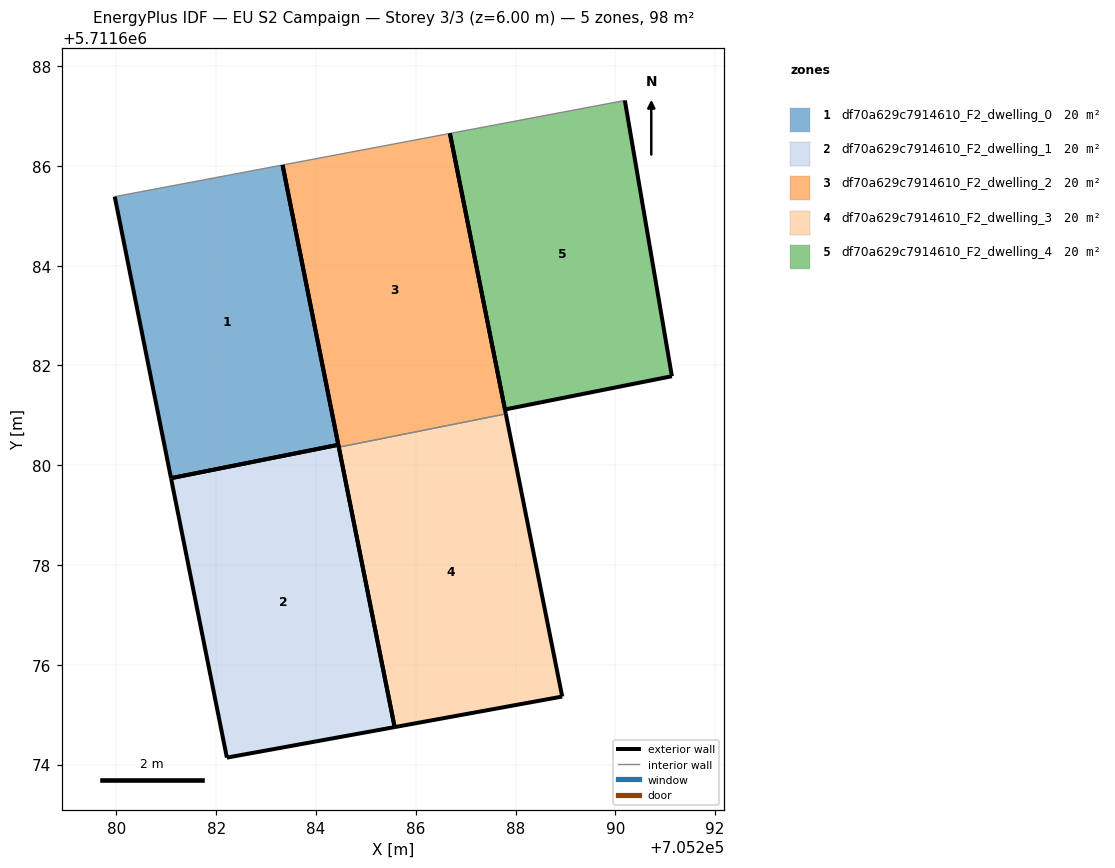
=== STOREY PLAN SPEC (per zone: floor XY polygon, exterior-wall plan segments, windows/doors) ===
zone 1: df70a629c7914610_F2_dwelling_0  (19.6 m²)
  floor: (705284.45, 5711680.41) (705283.33, 5711686.02) (705279.97, 5711685.38) (705281.09, 5711679.74)
  exterior wall: (705283.33, 5711686.02) – (705284.45, 5711680.41)  [5.7 m]
  exterior wall: (705281.09, 5711679.74) – (705279.97, 5711685.38)  [5.8 m]
  exterior wall: (705284.45, 5711680.41) – (705281.09, 5711679.74)  [3.4 m]
  interior walls: 1
zone 2: df70a629c7914610_F2_dwelling_1  (19.6 m²)
  floor: (705285.58, 5711674.75) (705284.45, 5711680.41) (705281.09, 5711679.74) (705282.21, 5711674.14)
  exterior wall: (705284.45, 5711680.41) – (705285.58, 5711674.75)  [5.8 m]
  exterior wall: (705285.58, 5711674.75) – (705282.21, 5711674.14)  [3.4 m]
  exterior wall: (705282.21, 5711674.14) – (705281.09, 5711679.74)  [5.7 m]
  exterior wall: (705281.09, 5711679.74) – (705284.45, 5711680.41)  [3.4 m]
zone 3: df70a629c7914610_F2_dwelling_2  (19.6 m²)
  floor: (705287.81, 5711681.03) (705286.69, 5711686.65) (705283.33, 5711686.02) (705284.46, 5711680.36)
  exterior wall: (705286.69, 5711686.65) – (705287.81, 5711681.03)  [5.7 m]
  exterior wall: (705284.46, 5711680.36) – (705283.33, 5711686.02)  [5.8 m]
  interior walls: 2
zone 4: df70a629c7914610_F2_dwelling_3  (19.6 m²)
  floor: (705288.94, 5711675.36) (705287.81, 5711681.03) (705284.46, 5711680.36) (705285.58, 5711674.75)
  exterior wall: (705287.81, 5711681.03) – (705288.94, 5711675.36)  [5.8 m]
  exterior wall: (705288.94, 5711675.36) – (705285.58, 5711674.75)  [3.4 m]
  exterior wall: (705285.58, 5711674.75) – (705284.46, 5711680.36)  [5.7 m]
  interior walls: 1
zone 5: df70a629c7914610_F2_dwelling_4  (19.6 m²)
  floor: (705291.13, 5711681.78) (705290.19, 5711687.31) (705286.69, 5711686.65) (705287.79, 5711681.12)
  exterior wall: (705290.19, 5711687.31) – (705291.14, 5711681.78)  [5.6 m]
  exterior wall: (705291.14, 5711681.78) – (705287.79, 5711681.12)  [3.4 m]
  exterior wall: (705287.79, 5711681.12) – (705286.69, 5711686.65)  [5.6 m]
  interior walls: 1

=== DERIVED (storey summary) ===
Building: EU S2 Campaign
Storey: 3 of 3  (floor level z = 6.00 m)
Storey gross floor area: 98.2 m²
Zones on this storey: 5
  - df70a629c7914610_F2_dwelling_0: floor 19.6 m²; exterior wall 14.9 m (44.7 m²); WWR 0.0%
  - df70a629c7914610_F2_dwelling_1: floor 19.6 m²; exterior wall 18.3 m (55.0 m²); WWR 0.0%
  - df70a629c7914610_F2_dwelling_2: floor 19.6 m²; exterior wall 11.5 m (34.5 m²); WWR 0.0%
  - df70a629c7914610_F2_dwelling_3: floor 19.6 m²; exterior wall 14.9 m (44.7 m²); WWR 0.0%
  - df70a629c7914610_F2_dwelling_4: floor 19.6 m²; exterior wall 14.7 m (44.0 m²); WWR 0.0%
Zone adjacency (shared interzone walls):
  - df70a629c7914610_F2_dwelling_2 ↔ df70a629c7914610_F2_dwelling_3